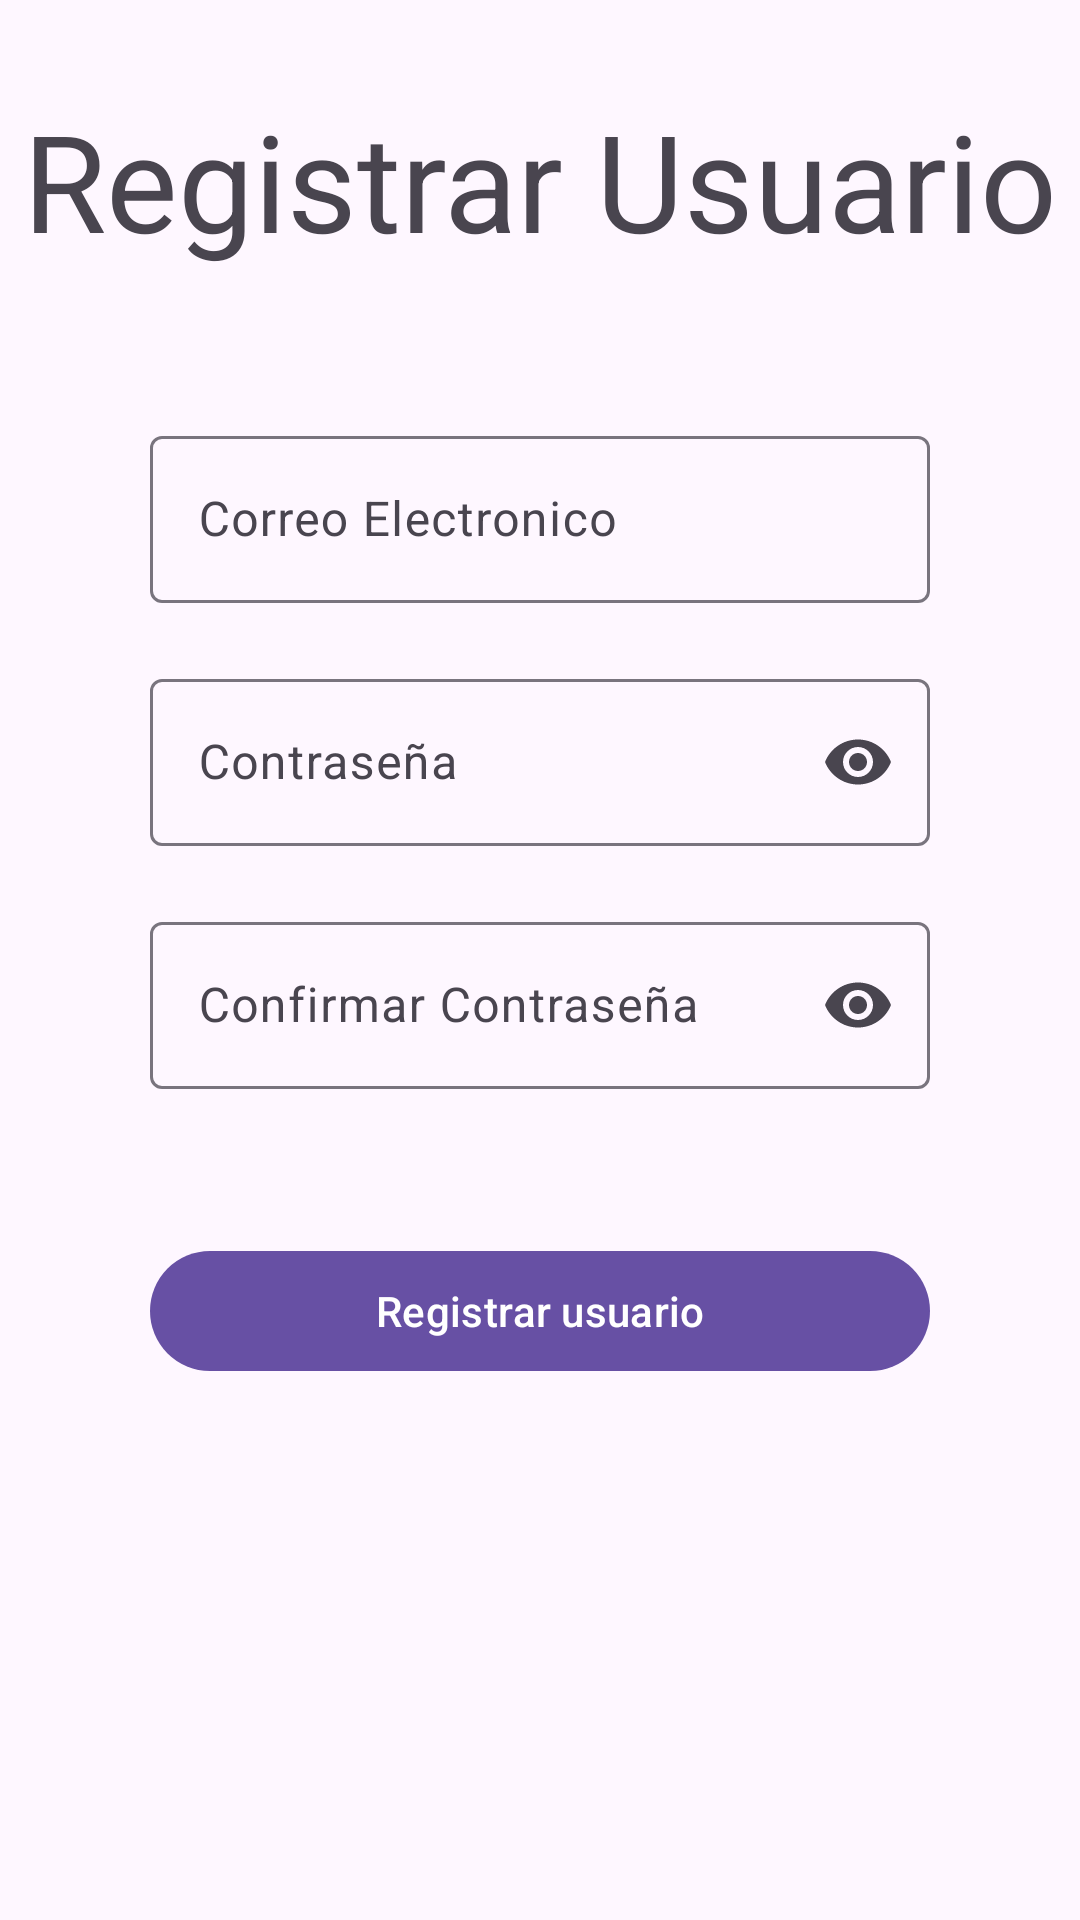

Layout XML and referenced resources for this Android screen:
<!-- AndroidManifest.xml: application theme Theme.BackPack20 -->
<!-- res/layout/activity_registrar.xml -->
<?xml version="1.0" encoding="utf-8"?>
<androidx.constraintlayout.widget.ConstraintLayout xmlns:android="http://schemas.android.com/apk/res/android"
    xmlns:app="http://schemas.android.com/apk/res-auto"
    xmlns:tools="http://schemas.android.com/tools"
    android:layout_width="match_parent"
    android:layout_height="match_parent"
    android:id="@+id/main"
    tools:context=".RegistrarActivity">

    <TextView
        android:id="@+id/textView"
        android:layout_width="wrap_content"
        android:layout_height="wrap_content"
        android:text="Registrar Usuario"
        android:layout_marginTop="30dp"
        android:textAppearance="@style/TextAppearance.Material3.DisplayMedium"
        app:layout_constraintEnd_toEndOf="parent"
        app:layout_constraintStart_toStartOf="parent"
        app:layout_constraintTop_toTopOf="parent" />

    <com.google.android.material.textfield.TextInputLayout
        android:id="@+id/tilEmail"
        android:layout_width="match_parent"
        android:layout_height="wrap_content"
        app:startIconDrawable="@drawable/ic_email"
        android:hint="Correo Electronico"
        android:layout_marginHorizontal="50dp"
        android:layout_marginTop="50dp"
        app:layout_constraintTop_toBottomOf="@+id/textView">

        <com.google.android.material.textfield.TextInputEditText
            android:id="@+id/etEmail"
            android:layout_width="match_parent"
            android:layout_height="wrap_content" />

    </com.google.android.material.textfield.TextInputLayout>

    <com.google.android.material.textfield.TextInputLayout
        android:id="@+id/tilPassword"
        android:layout_marginHorizontal="50dp"
        android:layout_width="match_parent"
        android:layout_height="wrap_content"
        app:endIconMode="password_toggle"
        app:startIconDrawable="@drawable/ic_pass"
        android:hint="Contraseña"
        android:layout_marginTop="20dp"
        app:layout_constraintTop_toBottomOf="@+id/tilEmail">

        <com.google.android.material.textfield.TextInputEditText
            android:id="@+id/etPassword"
            android:layout_width="match_parent"
            android:inputType="textPassword"
            android:layout_height="wrap_content" />

    </com.google.android.material.textfield.TextInputLayout>

    <com.google.android.material.textfield.TextInputLayout
        android:id="@+id/tilPassword2"
        android:layout_width="match_parent"
        android:layout_height="wrap_content"
        android:layout_marginHorizontal="50dp"
        android:hint="Confirmar Contraseña"
        android:layout_marginTop="20dp"
        app:endIconMode="password_toggle"
        app:layout_constraintTop_toBottomOf="@+id/tilPassword"
        app:startIconDrawable="@drawable/ic_pass">

        <com.google.android.material.textfield.TextInputEditText
            android:id="@+id/etPassword2"
            android:layout_width="match_parent"
            android:layout_height="wrap_content"
            android:inputType="textPassword" />

    </com.google.android.material.textfield.TextInputLayout>

    <com.google.android.material.button.MaterialButton
        android:layout_width="match_parent"
        android:layout_height="wrap_content"
        android:layout_marginHorizontal="50dp"
        android:text="Registrar usuario"
        android:id="@+id/btnRegistrar"
        app:layout_constraintTop_toBottomOf="@+id/tilPassword2"
        android:layout_marginTop="50dp"/>

</androidx.constraintlayout.widget.ConstraintLayout>
<!-- resources referenced by this layout -->
<resources>
  <style name="Theme.BackPack20" parent="Base.Theme.BackPack20" />
  <style name="Base.Theme.BackPack20" parent="Theme.Material3.DayNight.NoActionBar">
          
          
      </style>
</resources>
